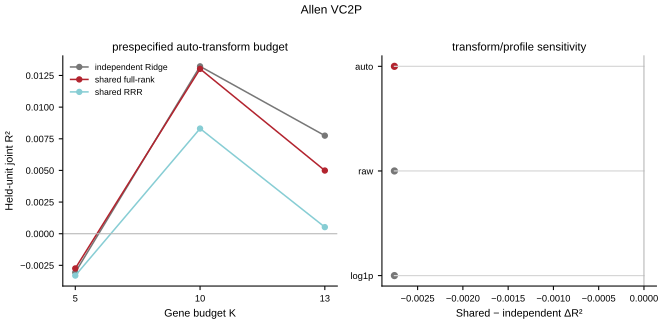

Data behind this chart, as committed beside it:
dataset, config, max_gene_features, gene_transform, target_profile, profile_used, n_rows, n_groups, n_genes, n_functions, model, r2_vw, macro_r2, spearman, pearson_macro, spearman_macro, auroc_macro, auprc_macro, nrmse, fold_r2_mean, fold_r2_positive_fraction, delta_r2_vs_independent, held_win_fraction_r2, held_win_fraction_spearman
allen_vc2p, auto_K5, 5, auto, generic, generic, 2276, 135, 13, 25, independent_Ridge, -0.003055, -0.005308, -0.005898, -0.02045, -0.009083, 0.4949, 0.5077, 1.003, -0.01244, 0.0, 0.0, , 
allen_vc2p, auto_K5, 5, auto, generic, generic, 2276, 135, 13, 25, shared_fullrank, -0.002743, -0.005734, -0.007596, -0.01807, -0.001668, 0.5006, 0.5128, 1.003, -0.01207, 0.0, 0.0003111, 0.328, 0.12
allen_vc2p, auto_K5, 5, auto, generic, generic, 2276, 135, 13, 25, shared_RRR_selected, -0.003309, -0.006224, 0.005904, -0.02187, -0.003809, 0.499, 0.5092, 1.003, -0.01274, 0.0, -0.0002541, 0.472, 0.304
allen_vc2p, auto_K10, 10, auto, generic, generic, 2276, 135, 13, 25, independent_Ridge, 0.01322, 0.003367, 0.01465, 0.04937, 0.0237, 0.5157, 0.5298, 0.9983, 0.004957, 0.6, 0.0, , 
allen_vc2p, auto_K10, 10, auto, generic, generic, 2276, 135, 13, 25, shared_fullrank, 0.01302, 0.004472, 0.03603, 0.06796, 0.03497, 0.5239, 0.5373, 0.9978, 0.004409, 0.6, -0.0002002, 0.312, 0.096
allen_vc2p, auto_K10, 10, auto, generic, generic, 2276, 135, 13, 25, shared_RRR_selected, 0.008308, 0.003731, 0.02917, 0.06329, 0.03195, 0.5218, 0.536, 0.9981, -0.0006481, 0.6, -0.004915, 0.48, 0.416
allen_vc2p, auto_K13, 13, auto, generic, generic, 2276, 135, 13, 25, independent_Ridge, 0.007748, 0.003852, 0.02519, 0.05726, 0.03121, 0.5198, 0.5376, 0.9981, 0.0006335, 0.4, 0.0, , 
allen_vc2p, auto_K13, 13, auto, generic, generic, 2276, 135, 13, 25, shared_fullrank, 0.004991, 0.002942, 0.03586, 0.07884, 0.04208, 0.5273, 0.5432, 0.9985, -0.002198, 0.4, -0.002756, 0.248, 0.072
allen_vc2p, auto_K13, 13, auto, generic, generic, 2276, 135, 13, 25, shared_RRR_selected, 0.0005199, 0.002553, 0.02481, 0.07194, 0.03546, 0.5237, 0.5418, 0.9987, -0.006262, 0.4, -0.007228, 0.416, 0.408
allen_vc2p, raw_K13, 13, raw, generic, generic, 2276, 135, 13, 25, independent_Ridge, 0.007748, 0.003852, 0.02519, 0.05726, 0.03121, 0.5198, 0.5376, 0.9981, 0.0006335, 0.4, 0.0, , 
allen_vc2p, raw_K13, 13, raw, generic, generic, 2276, 135, 13, 25, shared_fullrank, 0.004991, 0.002942, 0.03586, 0.07884, 0.04208, 0.5273, 0.5432, 0.9985, -0.002198, 0.4, -0.002756, 0.248, 0.072
allen_vc2p, raw_K13, 13, raw, generic, generic, 2276, 135, 13, 25, shared_RRR_selected, 0.0005199, 0.002553, 0.02481, 0.07194, 0.03546, 0.5237, 0.5418, 0.9987, -0.006262, 0.4, -0.007228, 0.416, 0.408
allen_vc2p, log1p_K13, 13, log1p, generic, generic, 2276, 135, 13, 25, independent_Ridge, 0.007748, 0.003852, 0.02519, 0.05726, 0.03121, 0.5198, 0.5376, 0.9981, 0.0006335, 0.4, 0.0, , 
allen_vc2p, log1p_K13, 13, log1p, generic, generic, 2276, 135, 13, 25, shared_fullrank, 0.004991, 0.002942, 0.03586, 0.07884, 0.04208, 0.5273, 0.5432, 0.9985, -0.002198, 0.4, -0.002756, 0.264, 0.072
allen_vc2p, log1p_K13, 13, log1p, generic, generic, 2276, 135, 13, 25, shared_RRR_selected, 0.0005199, 0.002553, 0.02481, 0.07194, 0.03546, 0.5237, 0.5418, 0.9987, -0.006262, 0.4, -0.007228, 0.408, 0.408
allen_vc2p, biological_K13, 13, auto, biological, clean_scalar_features, 16862, 254, 13, 14, independent_Ridge, 0.003325, 0.03697, 0.1501, 0.1811, 0.1438, 0.5966, 0.6009, 0.9813, 0.01343, 0.8, 0.0, , 
allen_vc2p, biological_K13, 13, auto, biological, clean_scalar_features, 16862, 254, 13, 14, shared_fullrank, 0.003325, 0.03789, 0.1532, 0.1842, 0.1476, 0.599, 0.603, 0.9809, 0.01343, 0.8, 1.831263112287915e-07, 0.3571, 0.2571
allen_vc2p, biological_K13, 13, auto, biological, clean_scalar_features, 16862, 254, 13, 14, shared_RRR_selected, 0.003032, 0.03718, 0.1586, 0.1824, 0.1474, 0.5986, 0.6032, 0.9812, 0.01194, 0.6, -0.0002927, 0.5429, 0.4571
